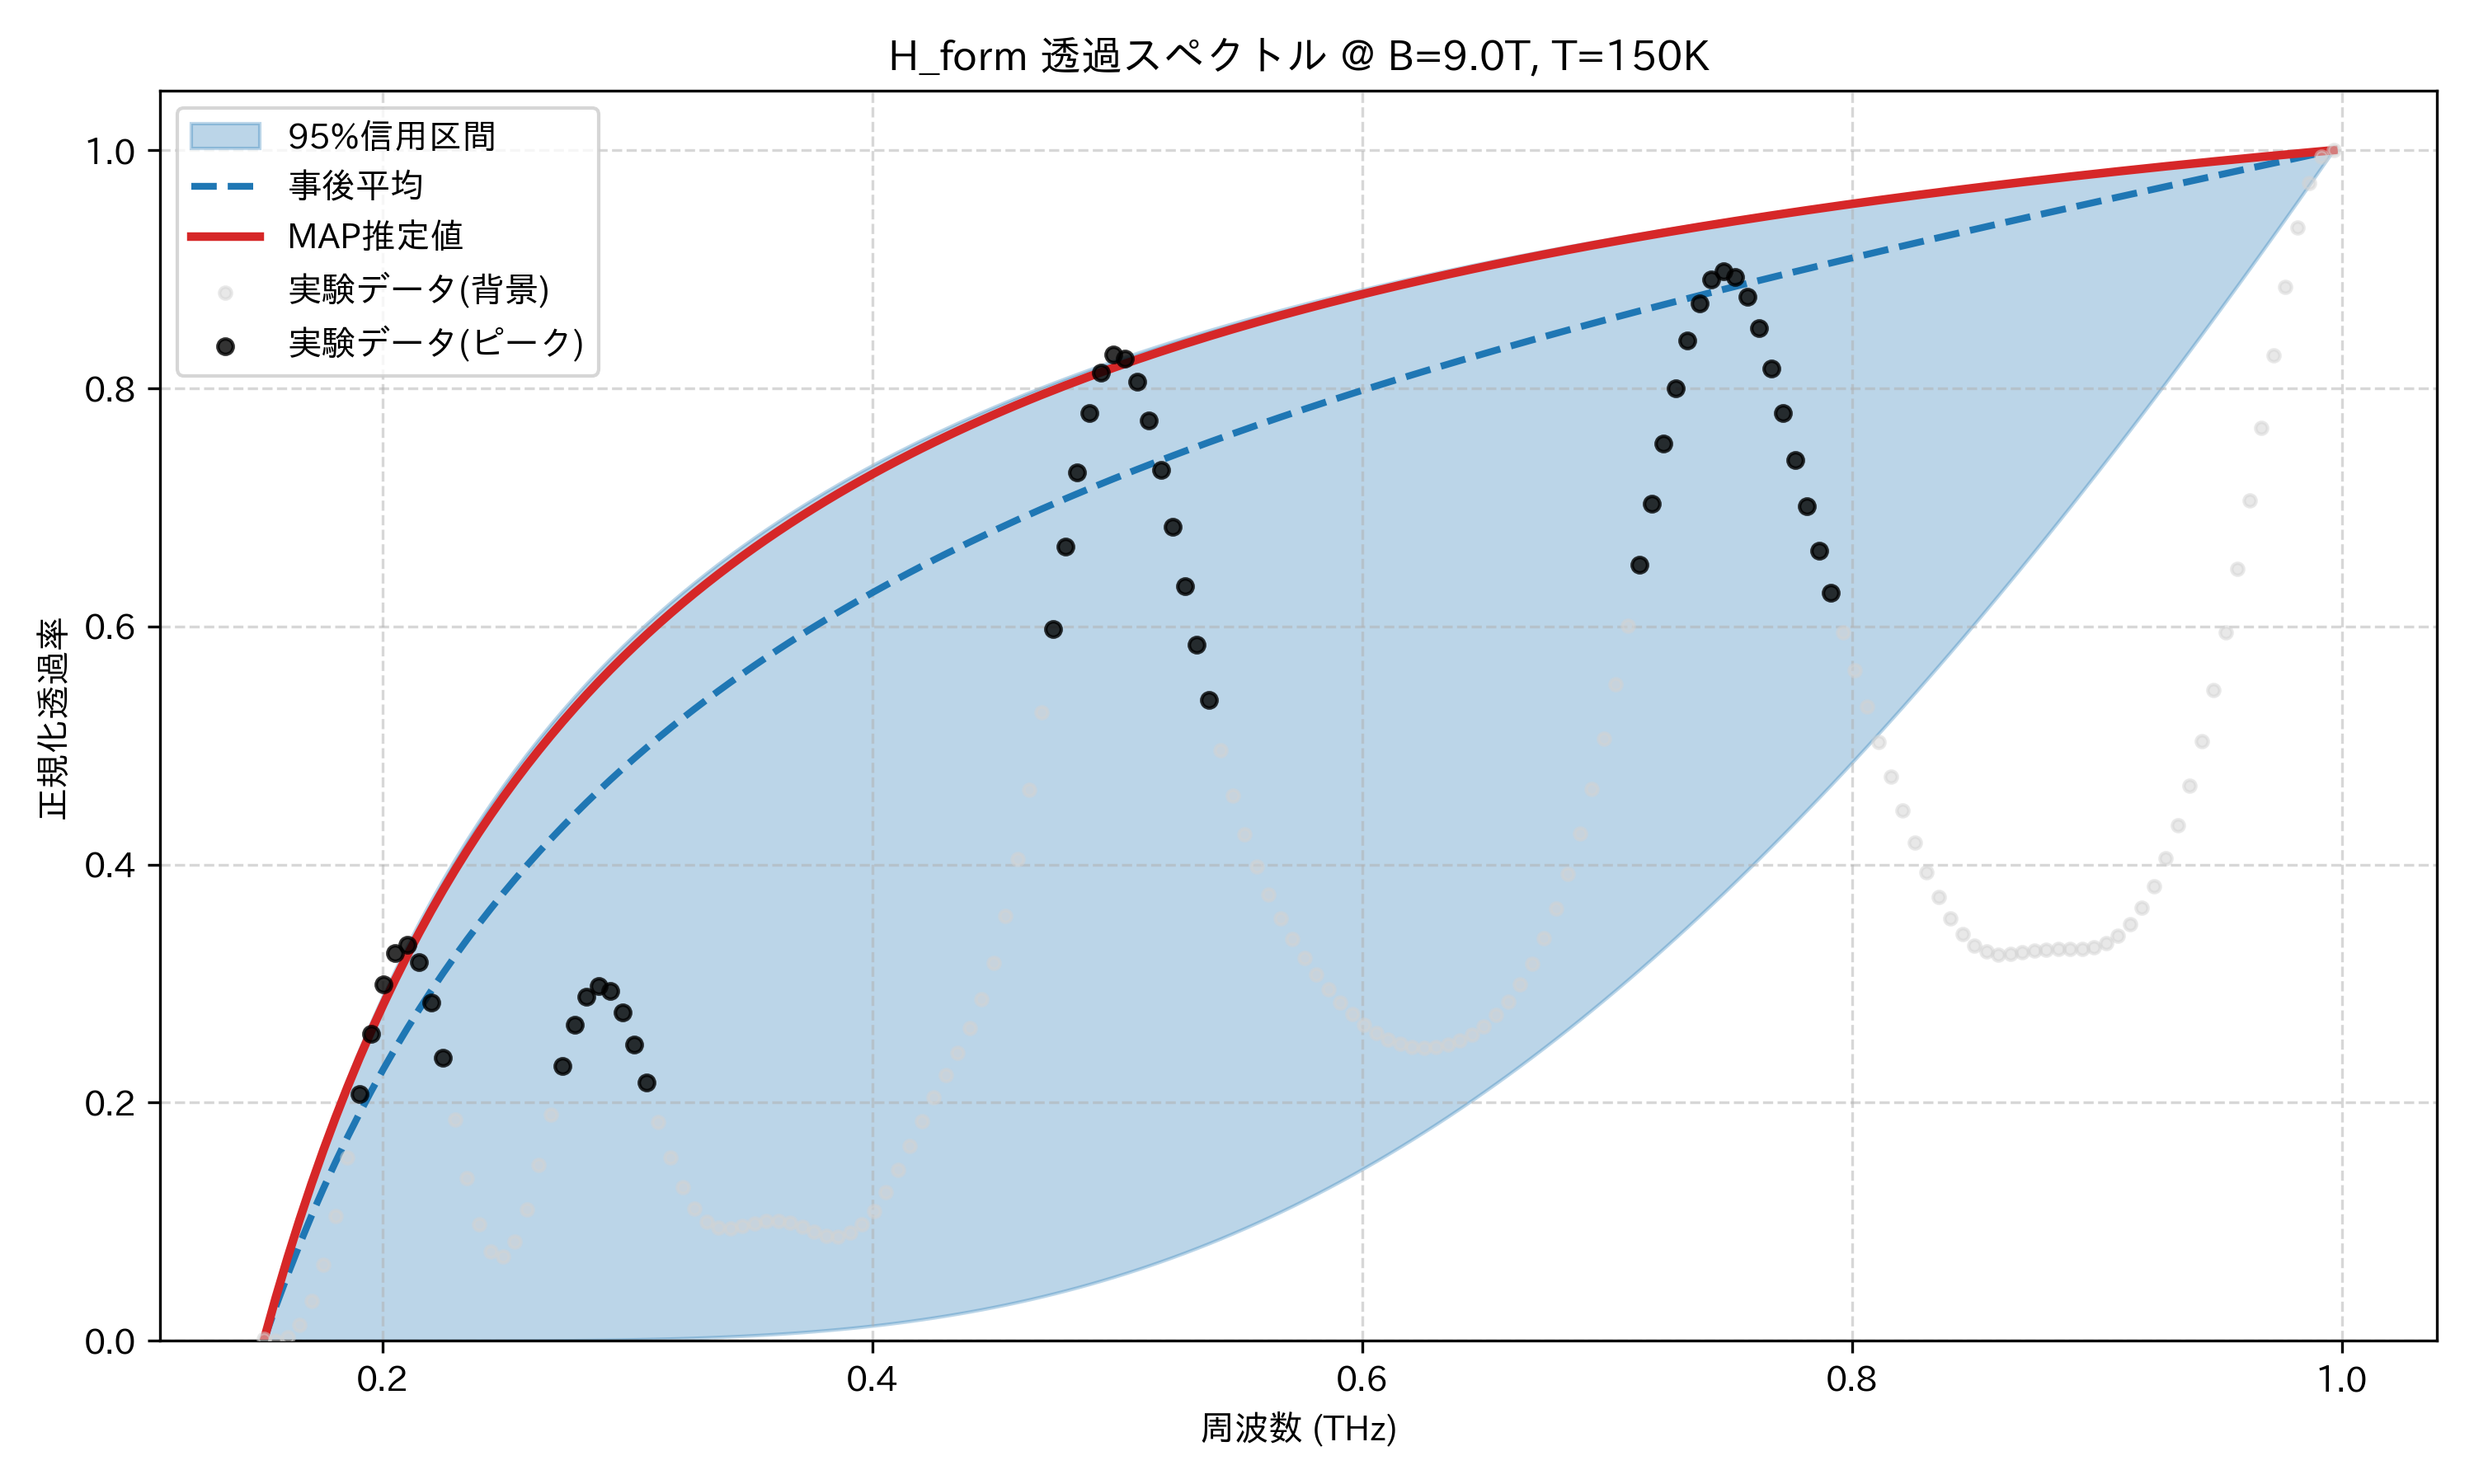

The table this chart was drawn from, first rows:
frequency_thz, mean_transmission, map_transmission, lower_95, upper_95, observed_normalized
0.1514, 0.0, 0.0, 0.0, 0.0, 0.001767
0.1563, 0.02848, 0.03598, 5.7975257000261674e-08, 0.03735, 0.0
0.1612, 0.0554, 0.06983, 1.5680329406098353e-07, 0.0724, 0.002947
0.1661, 0.08091, 0.1018, 3.1959843957103433e-07, 0.1054, 0.01327
0.171, 0.1051, 0.1319, 5.795317613842346e-07, 0.1364, 0.03323
0.1759, 0.1281, 0.1604, 9.829203809964186e-07, 0.1657, 0.06399
0.1808, 0.15, 0.1874, 1.5928451638977663e-06, 0.1934, 0.1051
0.1856, 0.1709, 0.213, 2.4932863206689005e-06, 0.2196, 0.1543
0.1905, 0.1909, 0.2374, 3.7937463963457516e-06, 0.2445, 0.2071
0.1954, 0.2099, 0.2605, 5.634310916948951e-06, 0.2681, 0.2577
0.2003, 0.2282, 0.2826, 8.19107964493895e-06, 0.2905, 0.2993
0.2052, 0.2456, 0.3036, 1.1681886793602166e-05, 0.3118, 0.3257
0.2101, 0.2624, 0.3236, 1.637221723724826e-05, 0.3322, 0.3323
0.2149, 0.2785, 0.3428, 2.2581218048475197e-05, 0.3516, 0.3177
0.2198, 0.294, 0.3611, 3.068770067785091e-05, 0.3701, 0.2844
0.2247, 0.3088, 0.3787, 4.113602864330049e-05, 0.3878, 0.2377
0.2296, 0.3232, 0.3955, 5.444178843125891e-05, 0.4048, 0.1857
0.2345, 0.337, 0.4116, 7.119714702511762e-05, 0.421, 0.1367
0.2394, 0.3503, 0.4271, 9.207580758811406e-05, 0.4366, 0.09818
0.2443, 0.3632, 0.442, 0.0001178, 0.4516, 0.07535
0.2491, 0.3756, 0.4563, 0.0001493, 0.4659, 0.07053
0.254, 0.3876, 0.4701, 0.0001875, 0.4797, 0.08322
0.2589, 0.3993, 0.4833, 0.0002334, 0.493, 0.1106
0.2638, 0.4105, 0.4961, 0.0002881, 0.5057, 0.1481
0.2687, 0.4215, 0.5084, 0.0003529, 0.5181, 0.1901
0.2736, 0.432, 0.5203, 0.0004292, 0.5299, 0.2311
0.2785, 0.4423, 0.5318, 0.0005183, 0.5414, 0.2653
0.2833, 0.4523, 0.5428, 0.0006218, 0.5524, 0.2887
0.2882, 0.462, 0.5536, 0.0007413, 0.5631, 0.2982
0.2931, 0.4714, 0.5639, 0.0008786, 0.5734, 0.2935
0.298, 0.4805, 0.5739, 0.001035, 0.5833, 0.2759
0.3029, 0.4894, 0.5836, 0.001214, 0.593, 0.2489
0.3078, 0.4981, 0.5931, 0.001416, 0.6023, 0.2167
0.3127, 0.5066, 0.6022, 0.001643, 0.6113, 0.1837
0.3175, 0.5148, 0.611, 0.001898, 0.6201, 0.1537
0.3224, 0.5228, 0.6196, 0.002183, 0.6286, 0.1291
0.3273, 0.5306, 0.6279, 0.0025, 0.6368, 0.1112
0.3322, 0.5383, 0.636, 0.002852, 0.6448, 0.1002
0.3371, 0.5457, 0.6438, 0.003241, 0.6526, 0.09499
0.342, 0.553, 0.6514, 0.00367, 0.6601, 0.09428
0.3468, 0.5601, 0.6589, 0.00414, 0.6674, 0.09619
0.3517, 0.5671, 0.6661, 0.004655, 0.6746, 0.09887
0.3566, 0.5739, 0.6731, 0.005217, 0.6815, 0.1008
0.3615, 0.5805, 0.6799, 0.005829, 0.6882, 0.1009
0.3664, 0.587, 0.6866, 0.006493, 0.6948, 0.09893
0.3713, 0.5934, 0.693, 0.007212, 0.7011, 0.09545
0.3762, 0.5997, 0.6993, 0.007989, 0.7074, 0.0915
0.381, 0.6058, 0.7055, 0.008826, 0.7134, 0.08848
0.3859, 0.6118, 0.7115, 0.009726, 0.7193, 0.08779
0.3908, 0.6176, 0.7173, 0.01069, 0.7251, 0.09061
0.3957, 0.6234, 0.723, 0.01173, 0.7307, 0.09768
0.4006, 0.6291, 0.7286, 0.01283, 0.7361, 0.1092
0.4055, 0.6346, 0.734, 0.01401, 0.7415, 0.1247
0.4104, 0.64, 0.7393, 0.01526, 0.7467, 0.1433
0.4152, 0.6454, 0.7445, 0.0166, 0.7518, 0.1636
0.4201, 0.6506, 0.7496, 0.01801, 0.7567, 0.1843
0.425, 0.6558, 0.7545, 0.01951, 0.7616, 0.2042
0.4299, 0.6609, 0.7594, 0.02109, 0.7663, 0.2233
0.4348, 0.6658, 0.7641, 0.02276, 0.7709, 0.2422
0.4397, 0.6707, 0.7687, 0.02452, 0.7755, 0.2627
... 114 more rows
